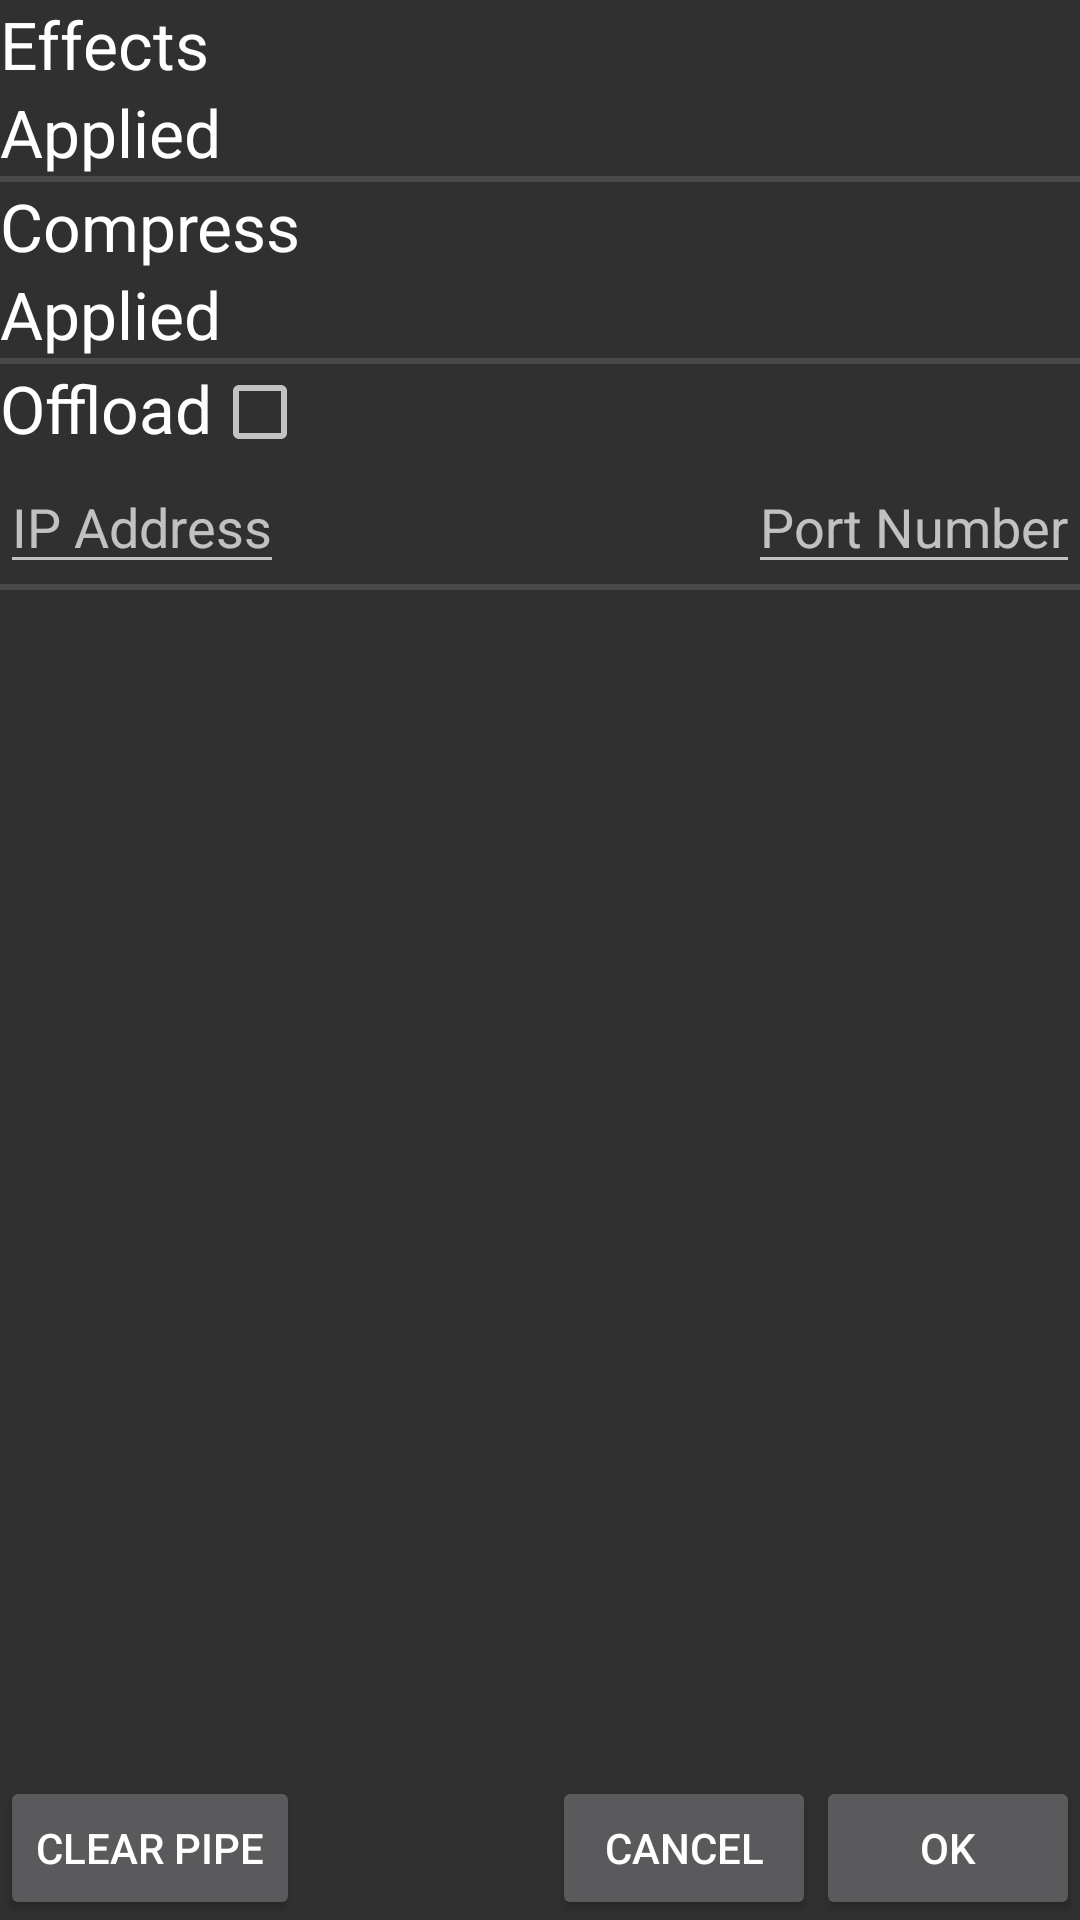

Here is an Android app screen rendered from its layout file. Give the layout XML and the strings, colors and styles it references.
<!-- AndroidManifest.xml: application theme AppTheme -->
<!-- res/layout/activity_pipeline_editing.xml -->
<?xml version="1.0" encoding="utf-8"?>
<LinearLayout xmlns:android="http://schemas.android.com/apk/res/android"
    android:layout_width="match_parent"
    android:layout_height="match_parent"
    android:orientation="vertical">

    <ScrollView
        android:id="@+id/scroll"
        android:layout_width="match_parent"
        android:layout_height="0dp"
        android:layout_weight="1">

        <LinearLayout
            android:layout_width="match_parent"
            android:layout_height="wrap_content"
            android:orientation="vertical">

            <RelativeLayout
                android:id="@+id/availEffects"
                android:layout_width="match_parent"
                android:layout_height="wrap_content"
                android:orientation="horizontal">

                <TextView
                    android:id="@+id/textView2"
                    android:layout_width="wrap_content"
                    android:layout_height="wrap_content"
                    android:text="@string/label_effects"
                    android:textAppearance="?android:attr/textAppearanceLarge" />

                <HorizontalScrollView
                    android:id="@+id/horizontalScrollView1"
                    android:layout_width="fill_parent"
                    android:layout_height="wrap_content"
                    android:layout_toEndOf="@id/textView2">

                    <LinearLayout
                        android:id="@+id/effectsLinearLayout"
                        android:layout_width="wrap_content"
                        android:layout_height="match_parent"
                        android:orientation="horizontal" />
                </HorizontalScrollView>
            </RelativeLayout>

            <RelativeLayout
                android:id="@+id/appliedEffects"
                android:layout_width="match_parent"
                android:layout_height="wrap_content"
                android:orientation="horizontal">

                <TextView
                    android:id="@+id/textView1"
                    android:layout_width="wrap_content"
                    android:layout_height="wrap_content"
                    android:text="@string/label_applied"
                    android:textAppearance="?android:attr/textAppearanceLarge" />

                <HorizontalScrollView
                    android:id="@+id/horizontalScrollView2"
                    android:layout_width="match_parent"
                    android:layout_height="wrap_content"
                    android:layout_toEndOf="@id/textView1">

                    <LinearLayout
                        android:id="@+id/pipelinesLinearLayout"
                        android:layout_width="wrap_content"
                        android:layout_height="match_parent"
                        android:orientation="horizontal" />
                </HorizontalScrollView>
            </RelativeLayout>

            <View
                android:layout_width="match_parent"
                android:layout_height="2dp"
                android:background="?android:attr/listDivider" />

            <RelativeLayout
                android:id="@+id/availCompress"
                android:layout_width="match_parent"
                android:layout_height="wrap_content"
                android:orientation="horizontal">

                <TextView
                    android:id="@+id/textView9"
                    android:layout_width="wrap_content"
                    android:layout_height="wrap_content"
                    android:text="@string/label_compress"
                    android:textAppearance="?android:attr/textAppearanceLarge" />

                <HorizontalScrollView
                    android:id="@+id/horizontalScrollView3"
                    android:layout_width="fill_parent"
                    android:layout_height="wrap_content"
                    android:layout_toEndOf="@id/textView9">

                    <LinearLayout
                        android:id="@+id/compressLinearLayout"
                        android:layout_width="wrap_content"
                        android:layout_height="match_parent"
                        android:orientation="horizontal" />
                </HorizontalScrollView>
            </RelativeLayout>

            <RelativeLayout
                android:id="@+id/appliedCompress"
                android:layout_width="match_parent"
                android:layout_height="wrap_content"
                android:orientation="horizontal">

                <TextView
                    android:id="@+id/textView8"
                    android:layout_width="wrap_content"
                    android:layout_height="wrap_content"
                    android:text="@string/label_applied"
                    android:textAppearance="?android:attr/textAppearanceLarge" />

                <HorizontalScrollView
                    android:id="@+id/horizontalScrollView0"
                    android:layout_width="match_parent"
                    android:layout_height="wrap_content"
                    android:layout_toEndOf="@id/textView8">

                    <LinearLayout
                        android:id="@+id/compressesLinearLayout"
                        android:layout_width="wrap_content"
                        android:layout_height="match_parent"
                        android:orientation="horizontal" />
                </HorizontalScrollView>
            </RelativeLayout>

            <View
                android:layout_width="match_parent"
                android:layout_height="2dp"
                android:background="?android:attr/listDivider" />

            <RelativeLayout
                android:id="@+id/cloudEnableLayout"
                android:layout_width="match_parent"
                android:layout_height="wrap_content"
                android:orientation="horizontal">

                <TextView
                    android:id="@+id/textView3"
                    android:layout_width="wrap_content"
                    android:layout_height="wrap_content"
                    android:text="@string/label_offload"
                    android:textAppearance="?android:attr/textAppearanceLarge" />

                <CheckBox
                    android:id="@+id/enableOffloading"
                    android:layout_width="wrap_content"
                    android:layout_height="wrap_content"
                    android:layout_toEndOf="@id/textView3"
                    android:onClick="onOffloadChecked" />

            </RelativeLayout>

            <RelativeLayout
                android:id="@+id/destinationFields"
                android:layout_width="match_parent"
                android:layout_height="wrap_content"
                android:orientation="horizontal">

                <EditText
                    android:id="@+id/ip_address"
                    android:layout_width="wrap_content"
                    android:layout_height="wrap_content"
                    android:digits="0123456789."
                    android:hint="@string/ip_address"
                    android:imeOptions="actionNext"
                    android:inputType="number|numberDecimal" />

                <EditText
                    android:id="@+id/PortNumber"
                    android:layout_width="wrap_content"
                    android:layout_height="wrap_content"
                    android:layout_alignParentEnd="true"
                    android:digits="0123456789"
                    android:hint="@string/port_num"
                    android:imeOptions="actionDone"
                    android:inputType="number" />
            </RelativeLayout>

            <View
                android:layout_width="match_parent"
                android:layout_height="2dp"
                android:background="?android:attr/listDivider" />

        </LinearLayout>
    </ScrollView>

    <RelativeLayout
        android:id="@+id/buttonBar"
        android:layout_width="match_parent"
        android:layout_height="50dp"
        android:layout_weight="0">

        <Button
            android:id="@+id/button_edit_pipeline_clear"
            android:layout_width="wrap_content"
            android:layout_height="wrap_content"
            android:layout_alignParentBottom="true"
            android:onClick="onPipeClearClicked"
            android:text="@string/clear_pipeline" />

        <RelativeLayout
            android:layout_width="wrap_content"
            android:layout_height="wrap_content"
            android:layout_alignParentBottom="true"
            android:layout_alignParentEnd="true">

            <Button
                android:id="@+id/button_edit_pipeline_cancel"
                android:layout_width="wrap_content"
                android:layout_height="wrap_content"
                android:onClick="onCancelClicked"
                android:text="@string/label_cancel" />

            <Button
                android:id="@+id/button_edit_pipeline_ok"
                android:layout_width="wrap_content"
                android:layout_height="wrap_content"
                android:layout_toEndOf="@id/button_edit_pipeline_cancel"
                android:onClick="onOkClicked"
                android:text="@string/label_ok" />
        </RelativeLayout>

    </RelativeLayout>
</LinearLayout>
<!-- resources referenced by this layout -->
<resources>
  <string name="clear_pipeline">Clear Pipe</string>
  <string name="ip_address">IP Address</string>
  <string name="label_applied">Applied</string>
  <string name="label_cancel">Cancel</string>
  <string name="label_compress">Compress</string>
  <string name="label_effects">Effects</string>
  <string name="label_offload">Offload</string>
  <string name="label_ok">Ok</string>
  <string name="port_num">Port Number</string>
  <style name="AppTheme" parent="android:Theme.Material.NoActionBar.Fullscreen" />
</resources>
